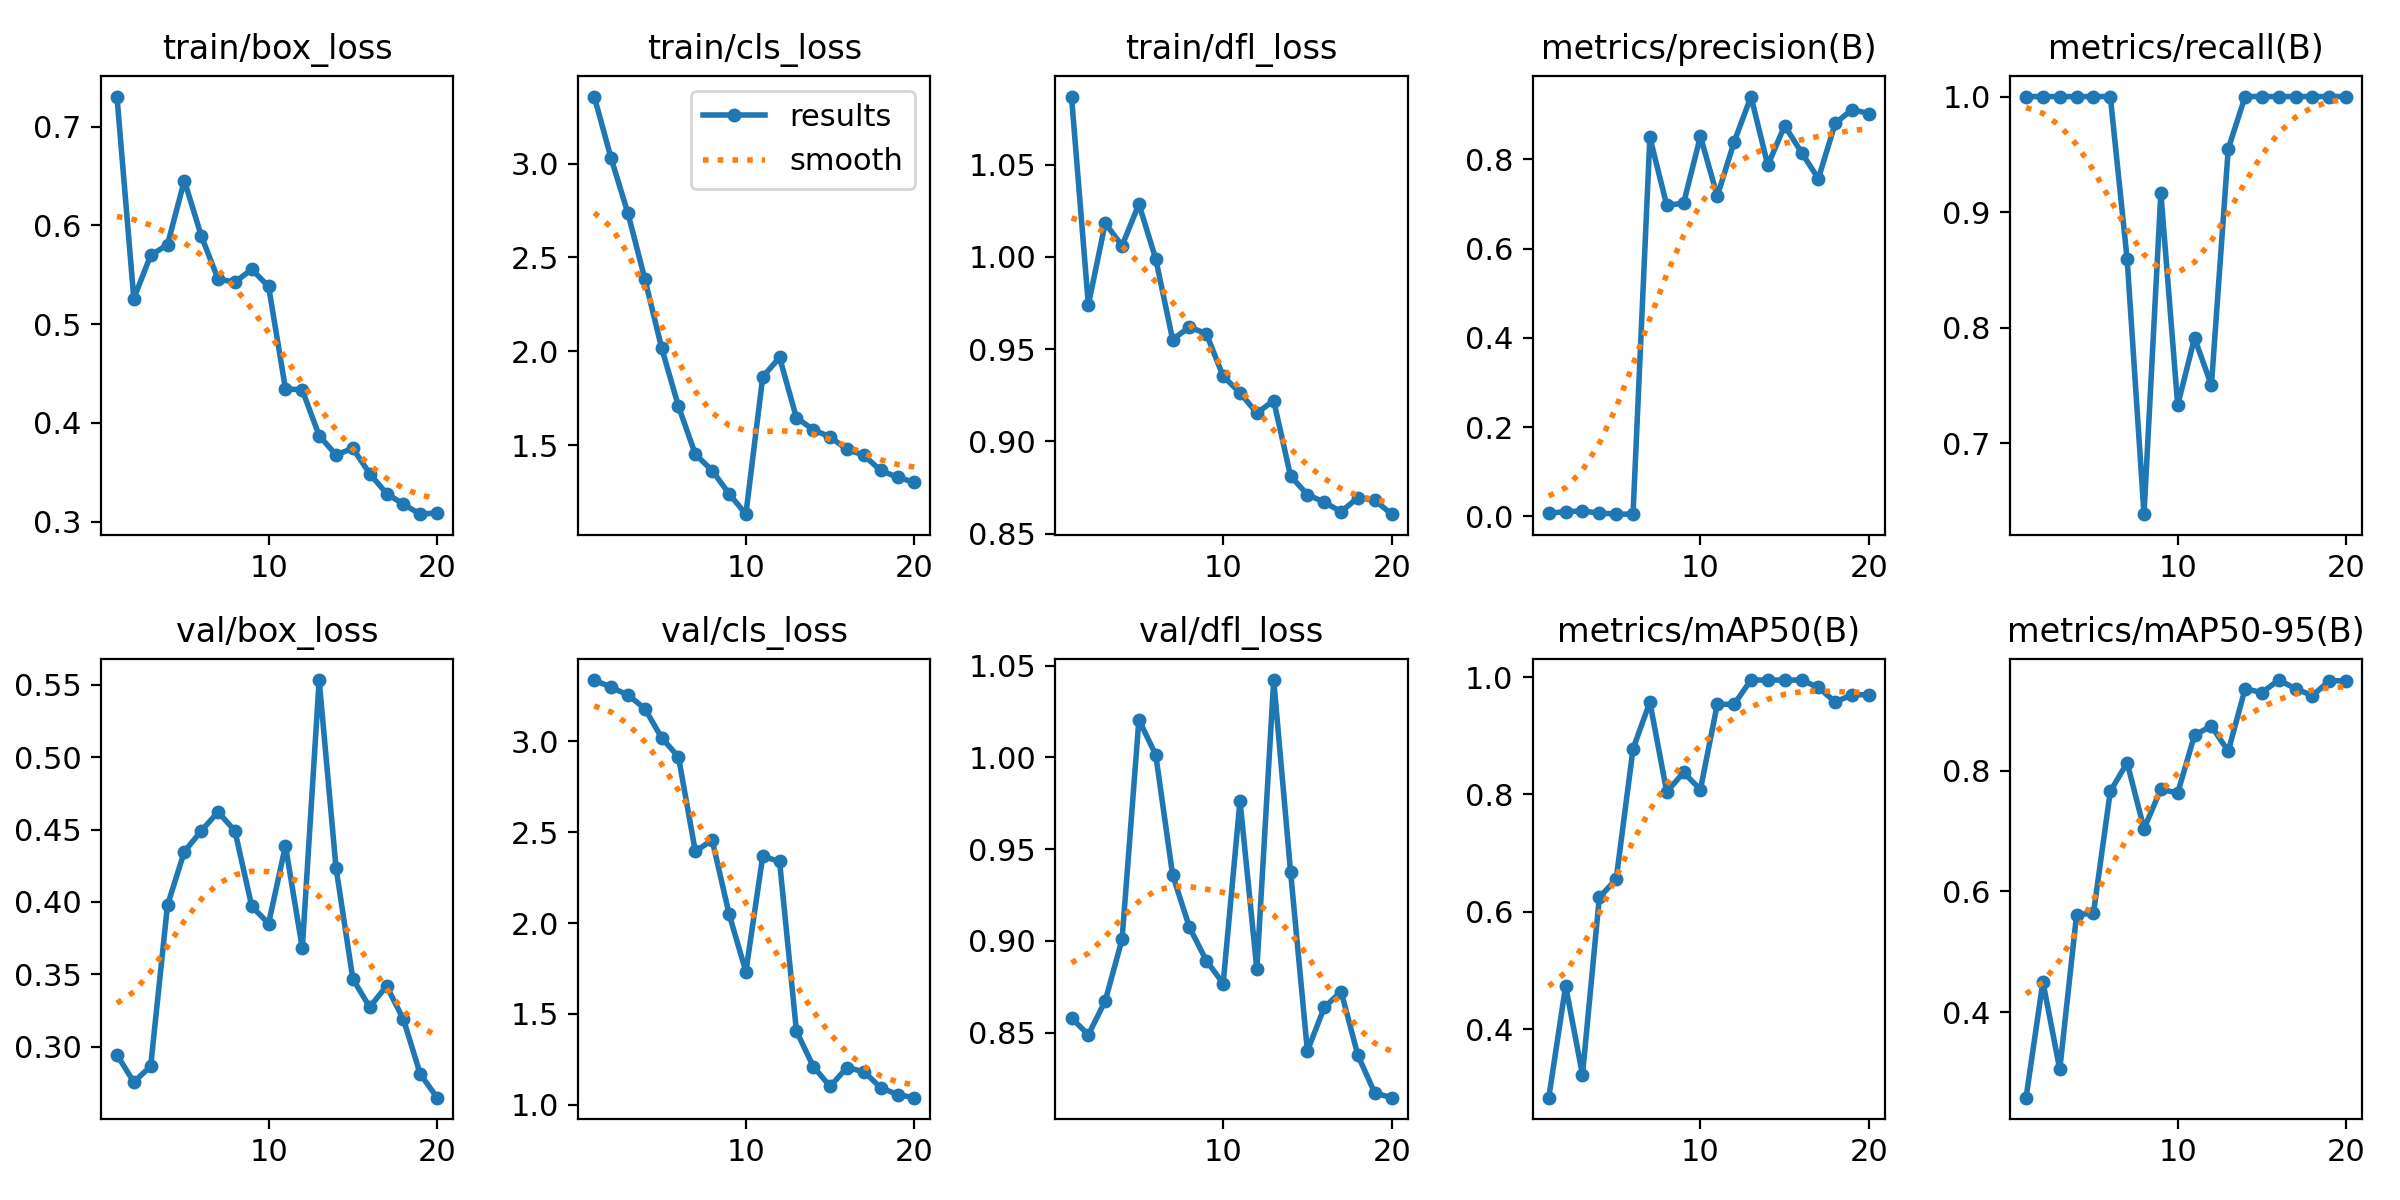

Data behind this chart, as committed beside it:
epoch, time, train/box_loss, train/cls_loss, train/dfl_loss, metrics/precision(B), metrics/recall(B), metrics/mAP50(B), metrics/mAP50-95(B), val/box_loss, val/cls_loss, val/dfl_loss, lr/pg0, lr/pg1, lr/pg2
1, 2.06, 0.7304, 3.357, 1.087, 0.00639, 1, 0.2834, 0.2582, 0.2943, 3.338, 0.858, 0.0001125, 0.0001125, 0.0001125
2, 3.886, 0.5259, 3.029, 0.9739, 0.01053, 1, 0.4739, 0.4502, 0.2755, 3.298, 0.8487, 0.0002257, 0.0002257, 0.0002257
3, 5.797, 0.5695, 2.736, 1.018, 0.01149, 1, 0.3226, 0.305, 0.2863, 3.256, 0.8672, 0.0003266, 0.0003266, 0.0003266
4, 7.72, 0.5805, 2.386, 1.006, 0.00722, 1, 0.6247, 0.5616, 0.3978, 3.182, 0.9008, 0.0004151, 0.0004151, 0.0004151
5, 9.587, 0.6453, 2.018, 1.029, 0.00487, 1, 0.6557, 0.5635, 0.4348, 3.02, 1.02, 0.0004912, 0.0004912, 0.0004912
6, 11.37, 0.5895, 1.707, 0.9989, 0.00462, 1, 0.8777, 0.7657, 0.4491, 2.915, 1.001, 0.000555, 0.000555, 0.000555
7, 13.03, 0.5455, 1.451, 0.9552, 0.8493, 0.8591, 0.9575, 0.8131, 0.4622, 2.395, 0.9359, 0.0006063, 0.0006063, 0.0006063
8, 14.59, 0.5425, 1.365, 0.9619, 0.6973, 0.6384, 0.8044, 0.7038, 0.4492, 2.457, 0.9073, 0.0006453, 0.0006453, 0.0006453
9, 15.95, 0.5554, 1.241, 0.9584, 0.7016, 0.9165, 0.8375, 0.7691, 0.3969, 2.05, 0.8892, 0.000672, 0.000672, 0.000672
10, 17.36, 0.5381, 1.132, 0.9353, 0.8516, 0.7328, 0.8084, 0.7628, 0.385, 1.732, 0.8767, 0.0006862, 0.0006862, 0.0006862
11, 22.24, 0.4346, 1.863, 0.9264, 0.7176, 0.791, 0.9537, 0.859, 0.4388, 2.368, 0.9763, 0.0006312, 0.0006312, 0.0006312
12, 24.38, 0.4333, 1.967, 0.9153, 0.8389, 0.75, 0.9537, 0.8737, 0.368, 2.339, 0.8845, 0.0005694, 0.0005694, 0.0005694
13, 26.59, 0.3871, 1.646, 0.9221, 0.9408, 0.9547, 0.995, 0.8321, 0.5534, 1.405, 1.042, 0.0005075, 0.0005075, 0.0005075
14, 28.23, 0.3677, 1.583, 0.8812, 0.7868, 1, 0.995, 0.9356, 0.4237, 1.209, 0.9377, 0.0004456, 0.0004456, 0.0004456
15, 30.15, 0.3741, 1.543, 0.8712, 0.8756, 1, 0.995, 0.9293, 0.3468, 1.1, 0.84, 0.0003837, 0.0003837, 0.0003837
16, 31.84, 0.3486, 1.477, 0.867, 0.8153, 1, 0.995, 0.95, 0.3273, 1.203, 0.8636, 0.0003219, 0.0003219, 0.0003219
17, 33.5, 0.3285, 1.447, 0.8619, 0.7567, 1, 0.9825, 0.9357, 0.3419, 1.181, 0.8723, 0.00026, 0.00026, 0.00026
18, 35.07, 0.3177, 1.365, 0.8695, 0.8808, 1, 0.9575, 0.9242, 0.3189, 1.093, 0.8375, 0.0001981, 0.0001981, 0.0001981
19, 36.39, 0.3076, 1.329, 0.8681, 0.9115, 1, 0.97, 0.9488, 0.281, 1.055, 0.817, 0.0001363, 0.0001363, 0.0001363
20, 37.8, 0.3089, 1.302, 0.8606, 0.9027, 1, 0.97, 0.9488, 0.2647, 1.038, 0.8145, 7.4375e-05, 7.4375e-05, 7.4375e-05
